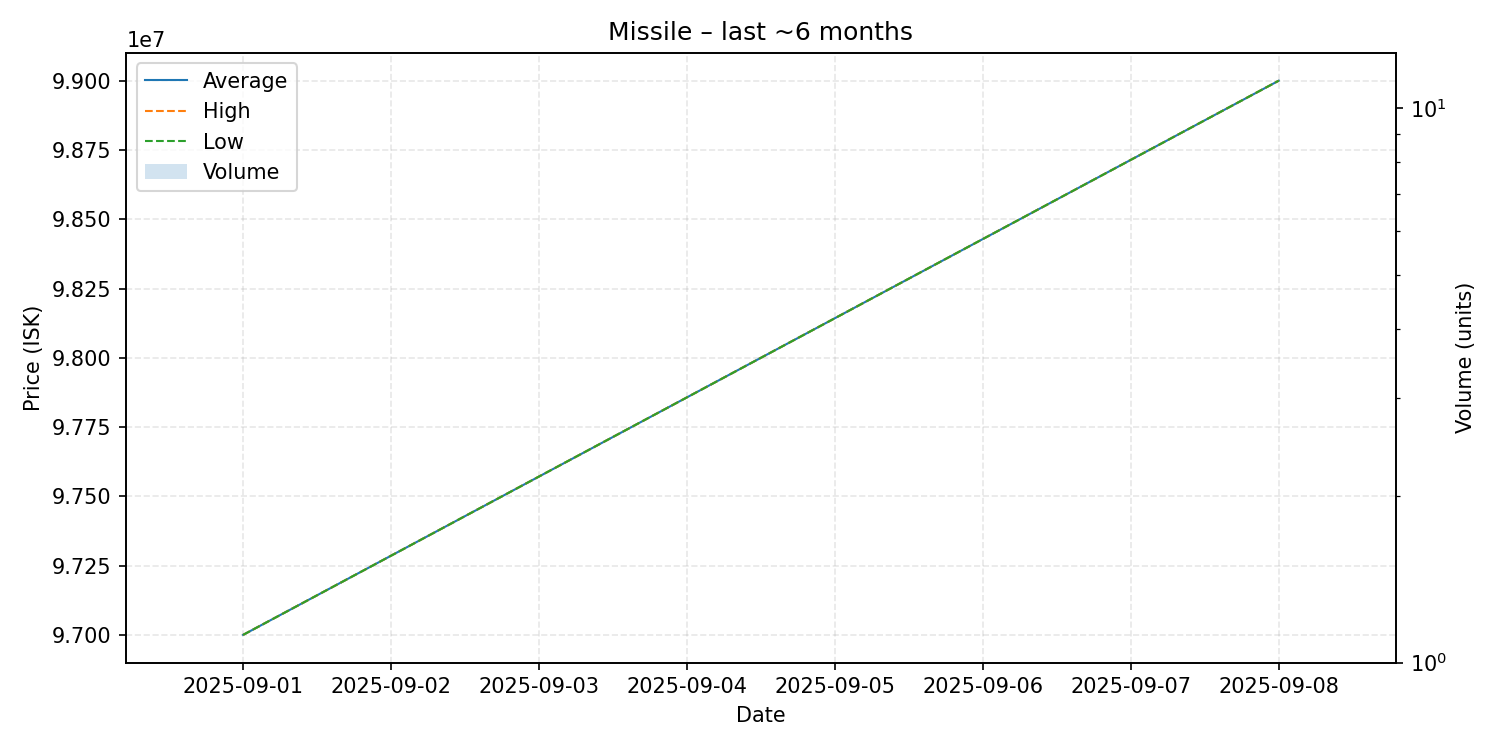

The data file committed next to this chart (first rows):
date, average, highest, lowest, order_count, volume
2025-09-01, 97000000, 97000000, 97000000, 1, 1
2025-09-08, 99000000, 99000000, 99000000, 1, 1
